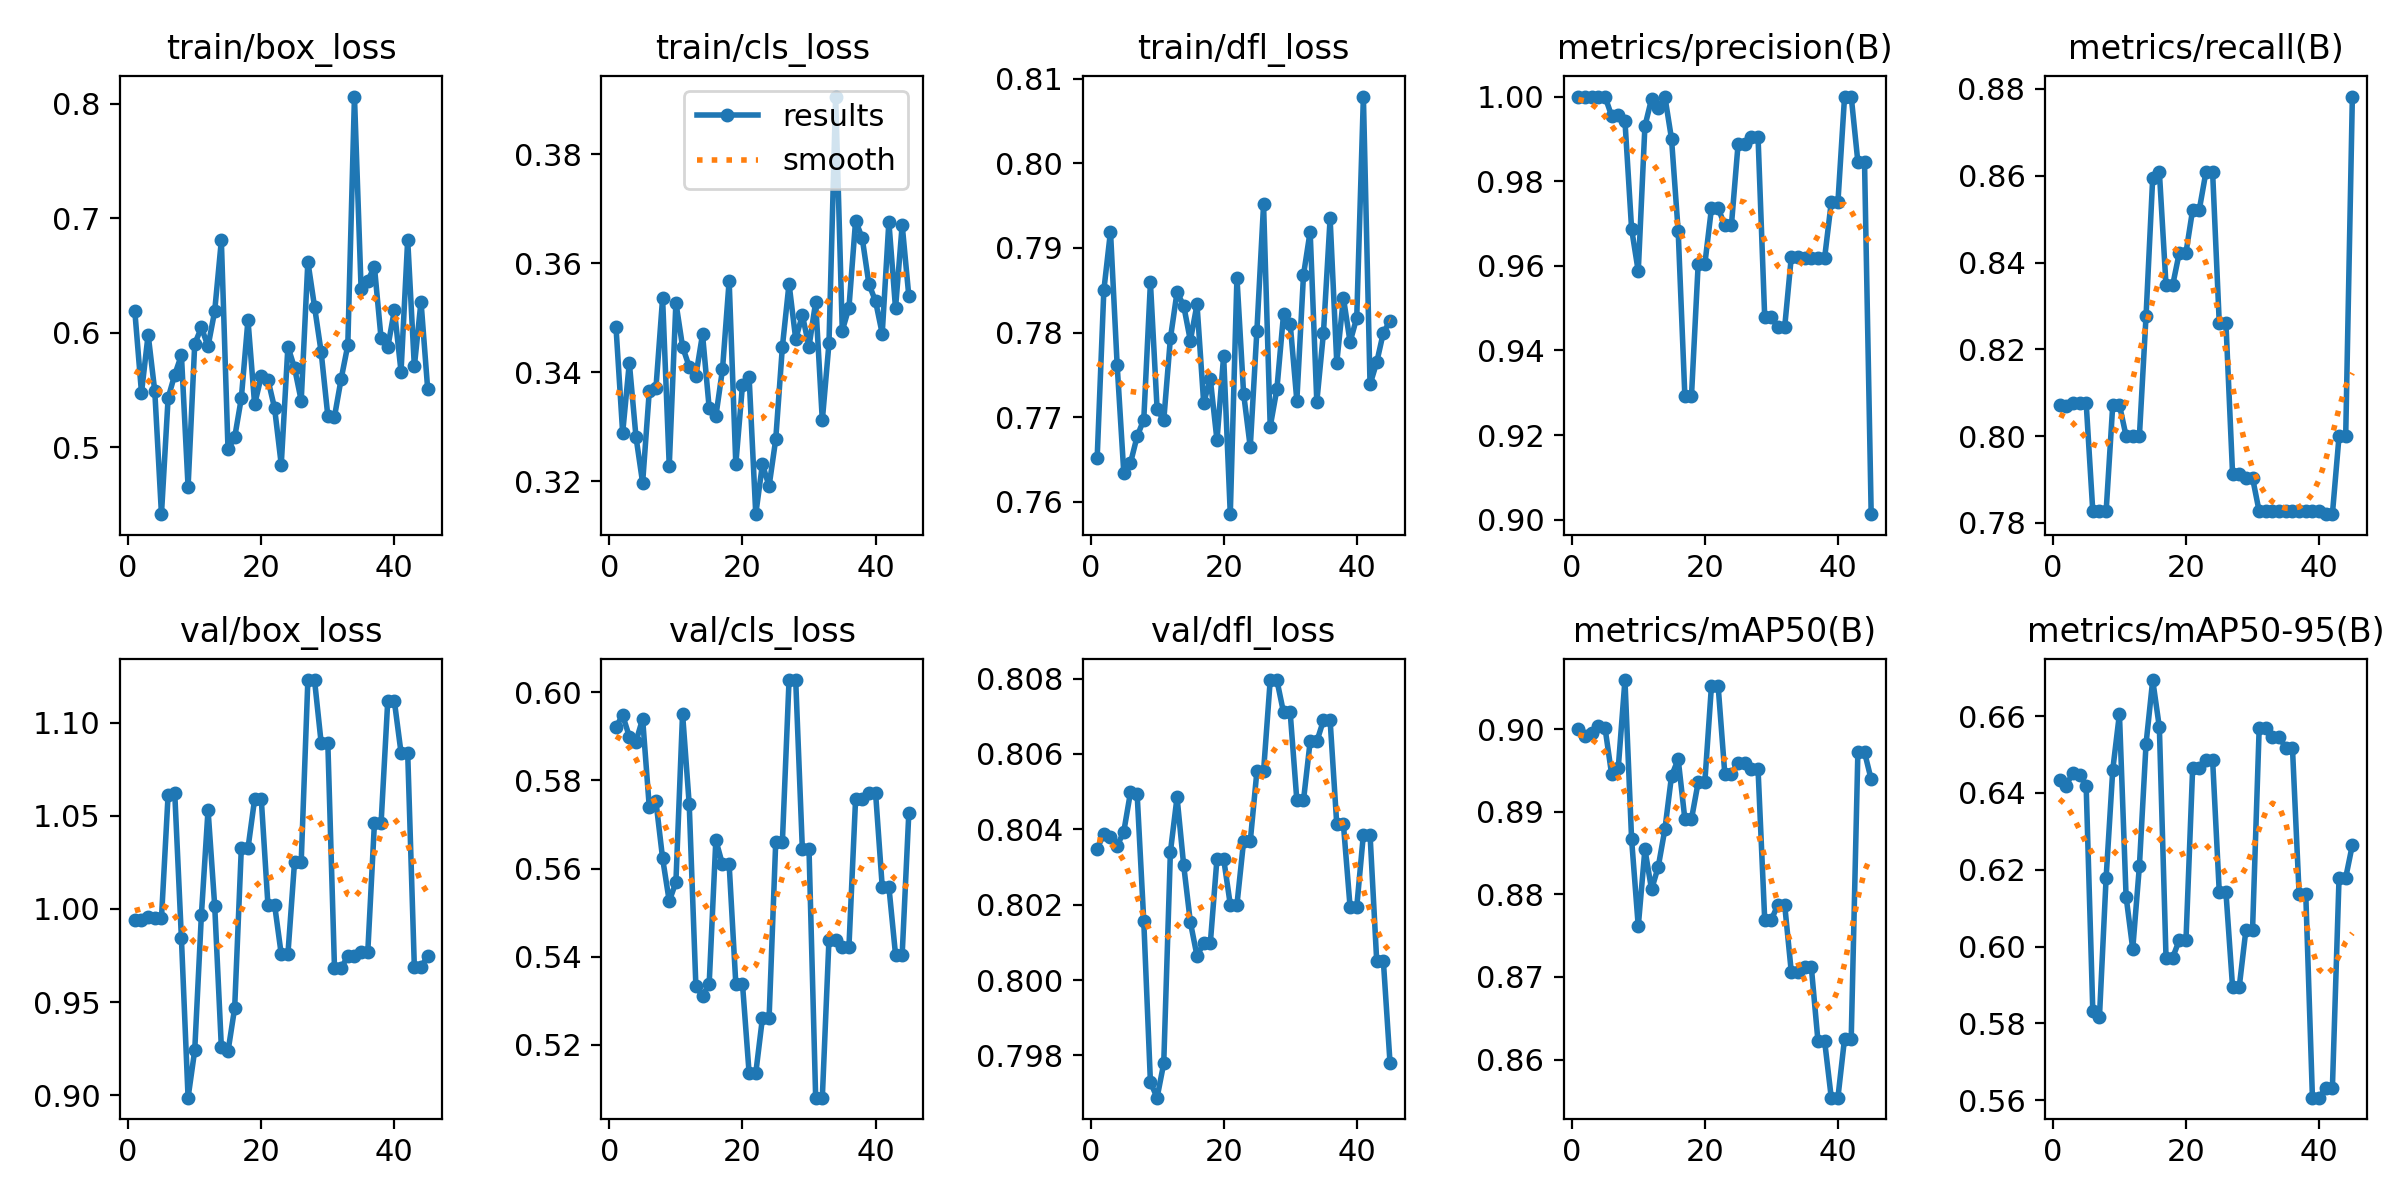

The data file committed next to this chart (first rows):
epoch, time, train/box_loss, train/cls_loss, train/dfl_loss, metrics/precision(B), metrics/recall(B), metrics/mAP50(B), metrics/mAP50-95(B), val/box_loss, val/cls_loss, val/dfl_loss, lr/pg0, lr/pg1, lr/pg2
1, 0.3216, 0.6186, 0.3482, 0.7652, 1, 0.8071, 0.9, 0.6433, 0.9938, 0.5921, 0.8035, 0, 0, 0
2, 0.4604, 0.5476, 0.3288, 0.785, 1, 0.8069, 0.8992, 0.6419, 0.9939, 0.5948, 0.8039, 1.6615e-05, 1.6615e-05, 1.6615e-05
3, 0.6194, 0.5984, 0.3417, 0.792, 1, 0.8076, 0.8995, 0.6453, 0.9959, 0.5899, 0.8038, 3.312e-05, 3.312e-05, 3.312e-05
4, 0.7901, 0.5487, 0.3281, 0.7762, 1, 0.8077, 0.9003, 0.6448, 0.9952, 0.5888, 0.8036, 4.95149e-05, 4.95149e-05, 4.95149e-05
5, 0.9086, 0.4416, 0.3197, 0.7634, 1, 0.8077, 0.9002, 0.6418, 0.9949, 0.5939, 0.8039, 6.57998e-05, 6.57998e-05, 6.57998e-05
6, 1.058, 0.5429, 0.3365, 0.7646, 0.9954, 0.7826, 0.8945, 0.5831, 1.061, 0.5739, 0.805, 8.19747e-05, 8.19747e-05, 8.19747e-05
7, 1.286, 0.5634, 0.3371, 0.7677, 0.9956, 0.7826, 0.8954, 0.5817, 1.062, 0.5752, 0.805, 9.80396e-05, 9.80396e-05, 9.80396e-05
8, 1.614, 0.5804, 0.3536, 0.7697, 0.9943, 0.7826, 0.906, 0.6179, 0.9841, 0.5623, 0.8016, 0.000114, 0.000114, 0.000114
9, 1.84, 0.4653, 0.3228, 0.7859, 0.9687, 0.8073, 0.8867, 0.6461, 0.8987, 0.5526, 0.7973, 0.0001298, 0.0001298, 0.0001298
10, 2.066, 0.5902, 0.3528, 0.771, 0.9587, 0.8072, 0.8761, 0.6606, 0.9241, 0.5569, 0.7969, 0.0001456, 0.0001456, 0.0001456
11, 2.34, 0.6045, 0.3447, 0.7696, 0.993, 0.8, 0.8855, 0.613, 0.9967, 0.5951, 0.7978, 0.0001612, 0.0001612, 0.0001612
12, 2.559, 0.5881, 0.341, 0.7793, 0.9994, 0.8, 0.8806, 0.5994, 1.053, 0.5746, 0.8034, 0.0001767, 0.0001767, 0.0001767
13, 2.795, 0.6188, 0.3394, 0.7848, 0.9973, 0.8, 0.8833, 0.621, 1.002, 0.5334, 0.8048, 0.0001921, 0.0001921, 0.0001921
14, 3.019, 0.6805, 0.3469, 0.7832, 1, 0.8277, 0.8879, 0.6528, 0.9258, 0.531, 0.803, 0.0002074, 0.0002074, 0.0002074
15, 3.239, 0.4981, 0.3334, 0.7791, 0.99, 0.8596, 0.8943, 0.6694, 0.9235, 0.5339, 0.8015, 0.0002226, 0.0002226, 0.0002226
16, 3.511, 0.5085, 0.3319, 0.7833, 0.9682, 0.8609, 0.8964, 0.6571, 0.9468, 0.5664, 0.8006, 0.0002377, 0.0002377, 0.0002377
17, 3.732, 0.5428, 0.3405, 0.7717, 0.9293, 0.8348, 0.8891, 0.5971, 1.032, 0.5609, 0.801, 0.0002526, 0.0002526, 0.0002526
18, 3.944, 0.6111, 0.3568, 0.7745, 0.9293, 0.8348, 0.8891, 0.5971, 1.032, 0.5609, 0.801, 0.0002675, 0.0002675, 0.0002675
19, 4.165, 0.5374, 0.3231, 0.7673, 0.9603, 0.8423, 0.8935, 0.6017, 1.059, 0.5339, 0.8032, 0.0002822, 0.0002822, 0.0002822
20, 4.486, 0.562, 0.3376, 0.7772, 0.9603, 0.8423, 0.8935, 0.6017, 1.059, 0.5339, 0.8032, 0.0002969, 0.0002969, 0.0002969
21, 4.707, 0.559, 0.3391, 0.7585, 0.9736, 0.8522, 0.9053, 0.6464, 1.002, 0.5136, 0.802, 0.0003114, 0.0003114, 0.0003114
22, 4.919, 0.5341, 0.3139, 0.7865, 0.9736, 0.8522, 0.9053, 0.6464, 1.002, 0.5136, 0.802, 0.0003258, 0.0003258, 0.0003258
23, 5.136, 0.4848, 0.3231, 0.7728, 0.9696, 0.8609, 0.8946, 0.6487, 0.9756, 0.5261, 0.8037, 0.0003401, 0.0003401, 0.0003401
24, 5.348, 0.5878, 0.3191, 0.7664, 0.9696, 0.8609, 0.8946, 0.6487, 0.9756, 0.5261, 0.8037, 0.0003543, 0.0003543, 0.0003543
25, 5.567, 0.5692, 0.3277, 0.7802, 0.9888, 0.8261, 0.896, 0.6142, 1.025, 0.5661, 0.8055, 0.0003684, 0.0003684, 0.0003684
26, 5.777, 0.5407, 0.3447, 0.7952, 0.9888, 0.8261, 0.896, 0.6142, 1.025, 0.5661, 0.8055, 0.0003824, 0.0003824, 0.0003824
27, 5.997, 0.662, 0.3563, 0.7689, 0.9904, 0.7913, 0.8951, 0.5895, 1.123, 0.6027, 0.808, 0.0003962, 0.0003962, 0.0003962
28, 6.209, 0.6228, 0.3461, 0.7733, 0.9904, 0.7913, 0.8951, 0.5895, 1.123, 0.6027, 0.808, 0.00041, 0.00041, 0.00041
29, 6.431, 0.5829, 0.3505, 0.7822, 0.9479, 0.7904, 0.8769, 0.6043, 1.089, 0.5644, 0.8071, 0.0004236, 0.0004236, 0.0004236
30, 6.644, 0.5272, 0.3447, 0.7811, 0.9479, 0.7904, 0.8769, 0.6043, 1.089, 0.5644, 0.8071, 0.0004372, 0.0004372, 0.0004372
31, 6.952, 0.5267, 0.3529, 0.772, 0.9455, 0.7826, 0.8788, 0.657, 0.9683, 0.508, 0.8048, 0.0004506, 0.0004506, 0.0004506
32, 7.164, 0.5596, 0.3311, 0.7868, 0.9455, 0.7826, 0.8788, 0.657, 0.9683, 0.508, 0.8048, 0.0004639, 0.0004639, 0.0004639
33, 7.384, 0.589, 0.3453, 0.792, 0.9622, 0.7826, 0.8706, 0.6546, 0.9746, 0.5439, 0.8063, 0.0004771, 0.0004771, 0.0004771
34, 7.595, 0.8061, 0.3906, 0.7718, 0.9622, 0.7826, 0.8706, 0.6546, 0.9746, 0.5439, 0.8063, 0.0004902, 0.0004902, 0.0004902
35, 7.816, 0.6378, 0.3477, 0.78, 0.962, 0.7826, 0.8712, 0.6517, 0.9768, 0.5423, 0.8069, 0.0005032, 0.0005032, 0.0005032
36, 8.026, 0.6453, 0.3518, 0.7935, 0.962, 0.7826, 0.8712, 0.6517, 0.9768, 0.5423, 0.8069, 0.0005161, 0.0005161, 0.0005161
37, 8.248, 0.6576, 0.3679, 0.7764, 0.9618, 0.7826, 0.8623, 0.6136, 1.046, 0.5758, 0.8041, 0.0005288, 0.0005288, 0.0005288
38, 8.461, 0.595, 0.3646, 0.7841, 0.9618, 0.7826, 0.8623, 0.6136, 1.046, 0.5758, 0.8041, 0.0005415, 0.0005415, 0.0005415
39, 8.683, 0.5871, 0.3562, 0.7789, 0.975, 0.7826, 0.8554, 0.5606, 1.111, 0.5772, 0.8019, 0.000554, 0.000554, 0.000554
40, 8.894, 0.6196, 0.353, 0.7817, 0.975, 0.7826, 0.8554, 0.5606, 1.111, 0.5772, 0.8019, 0.0005665, 0.0005665, 0.0005665
41, 9.114, 0.5661, 0.3471, 0.8079, 1, 0.782, 0.8625, 0.5632, 1.084, 0.5559, 0.8039, 0.0005788, 0.0005788, 0.0005788
42, 9.416, 0.6813, 0.3676, 0.7739, 1, 0.782, 0.8625, 0.5632, 1.084, 0.5559, 0.8039, 0.000591, 0.000591, 0.000591
43, 9.642, 0.5705, 0.3517, 0.7765, 0.9845, 0.8, 0.8972, 0.6179, 0.9687, 0.5405, 0.8005, 0.0006031, 0.0006031, 0.0006031
44, 9.861, 0.6272, 0.3671, 0.78, 0.9845, 0.8, 0.8972, 0.6179, 0.9687, 0.5405, 0.8005, 0.0006151, 0.0006151, 0.0006151
45, 10.09, 0.551, 0.3539, 0.7814, 0.9013, 0.8783, 0.8939, 0.6264, 0.9748, 0.5726, 0.7978, 0.000627, 0.000627, 0.000627
